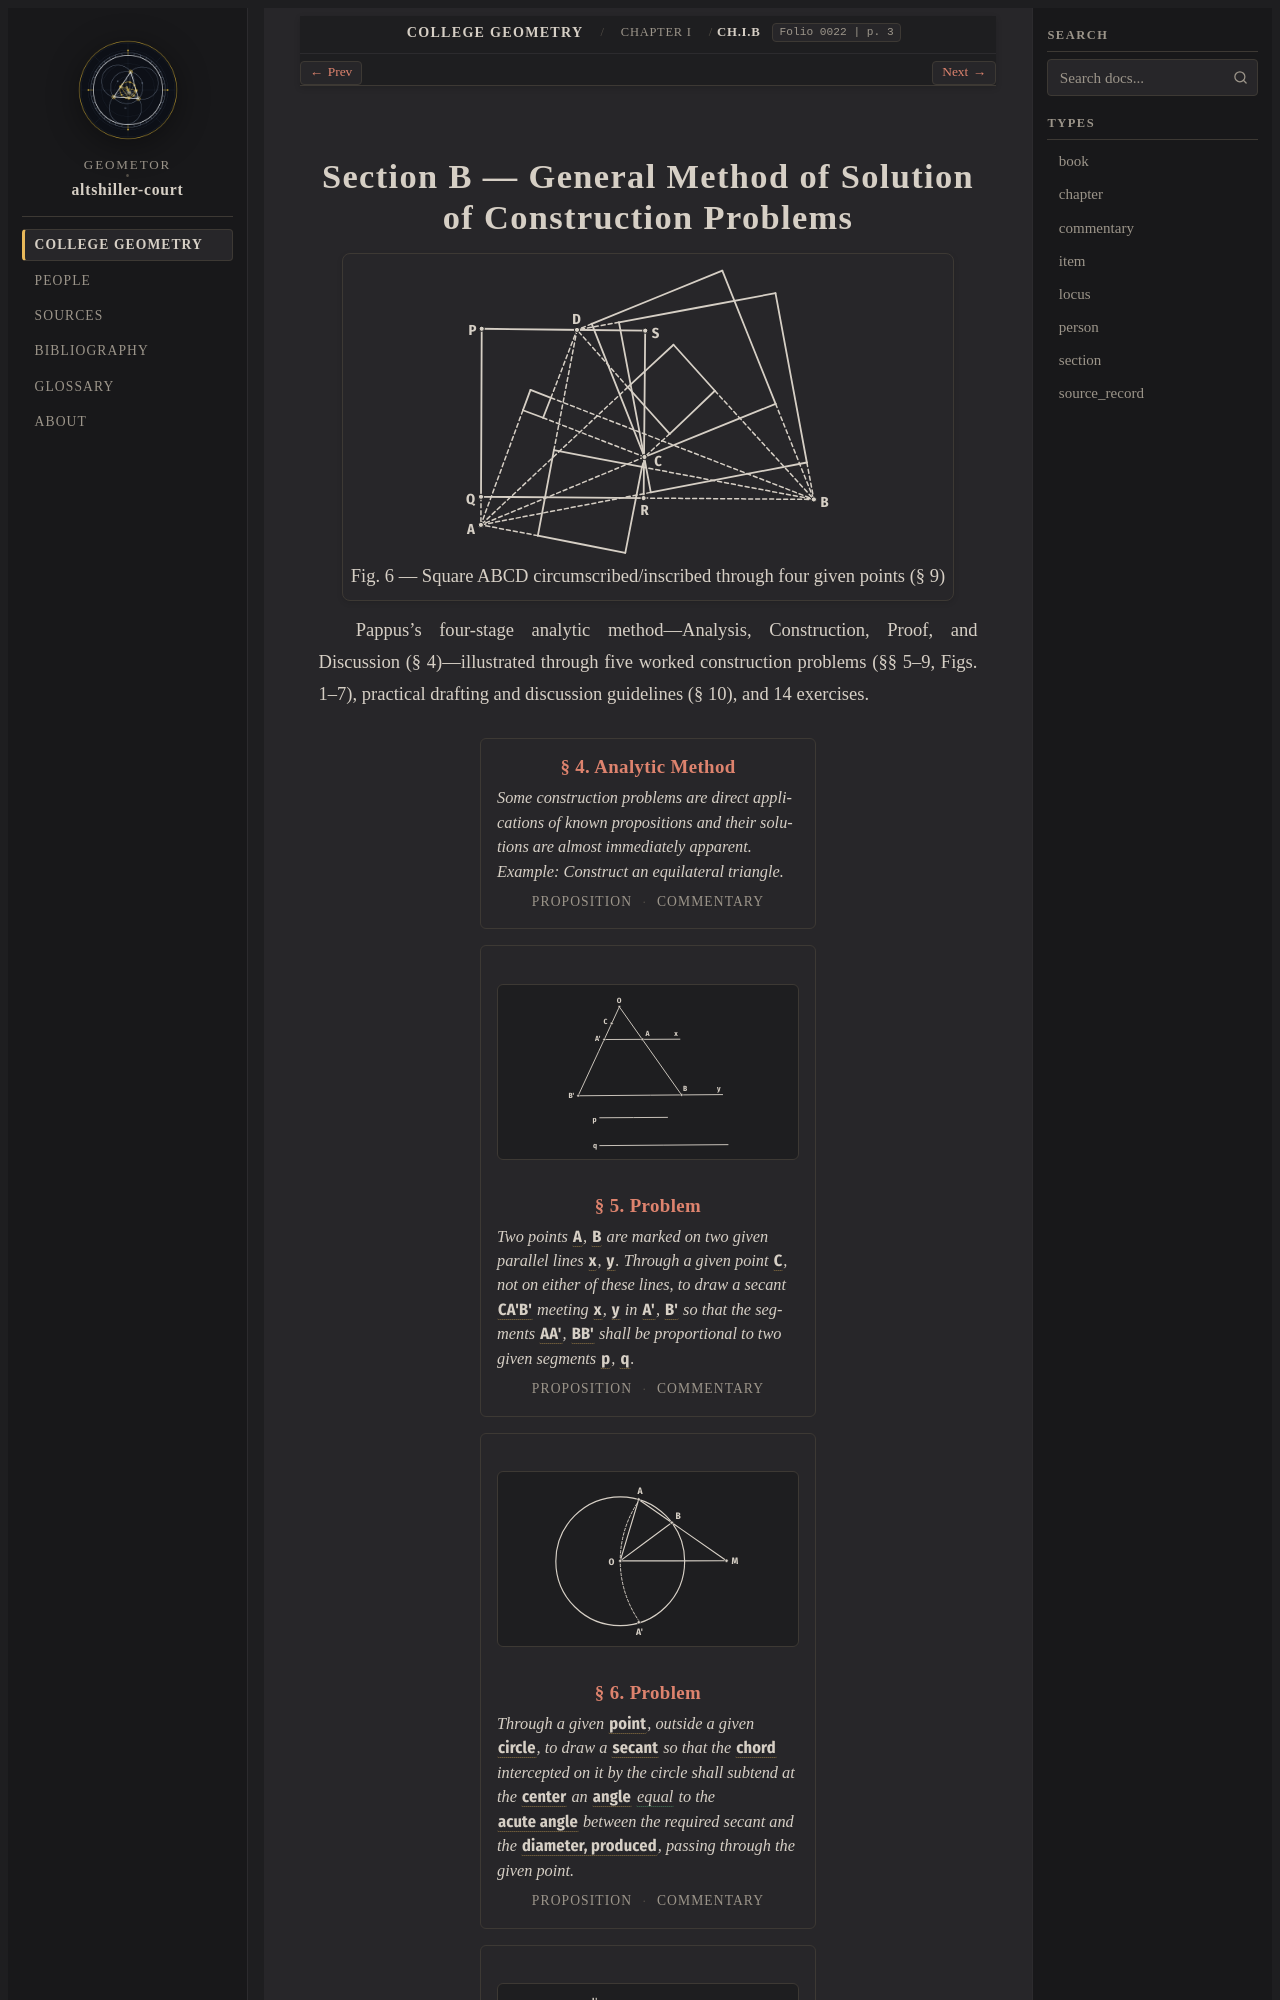

repository: geometor/altshiller-court · page: college_geometry/ch01-geometric-constructions/b-general-method/index.html · generator: sphinx

:layout: book
:type: section
:order: 2
:canonical_id: Ch.I.B
:title: Section B — General Method of Solution of Construction Problems
:folio: 0022
:page: 3
:folios: 0022, 0023, 0024, 0025, 0026, 0027, 0028, 0029, 0030
:pages: 3, 4, 5, 6, 7, 8, 9, 10, 11
:excerpt: Pappus's four-stage analytic method—Analysis, Construction, Proof, and Discussion (§ 4)—illustrated through five worked construction problems (§§ 5–9, Figs. 1–7), practical drafting and discussion guidelines (§ 10), and 14 exercises.

.. _ch01-b-general-method:
